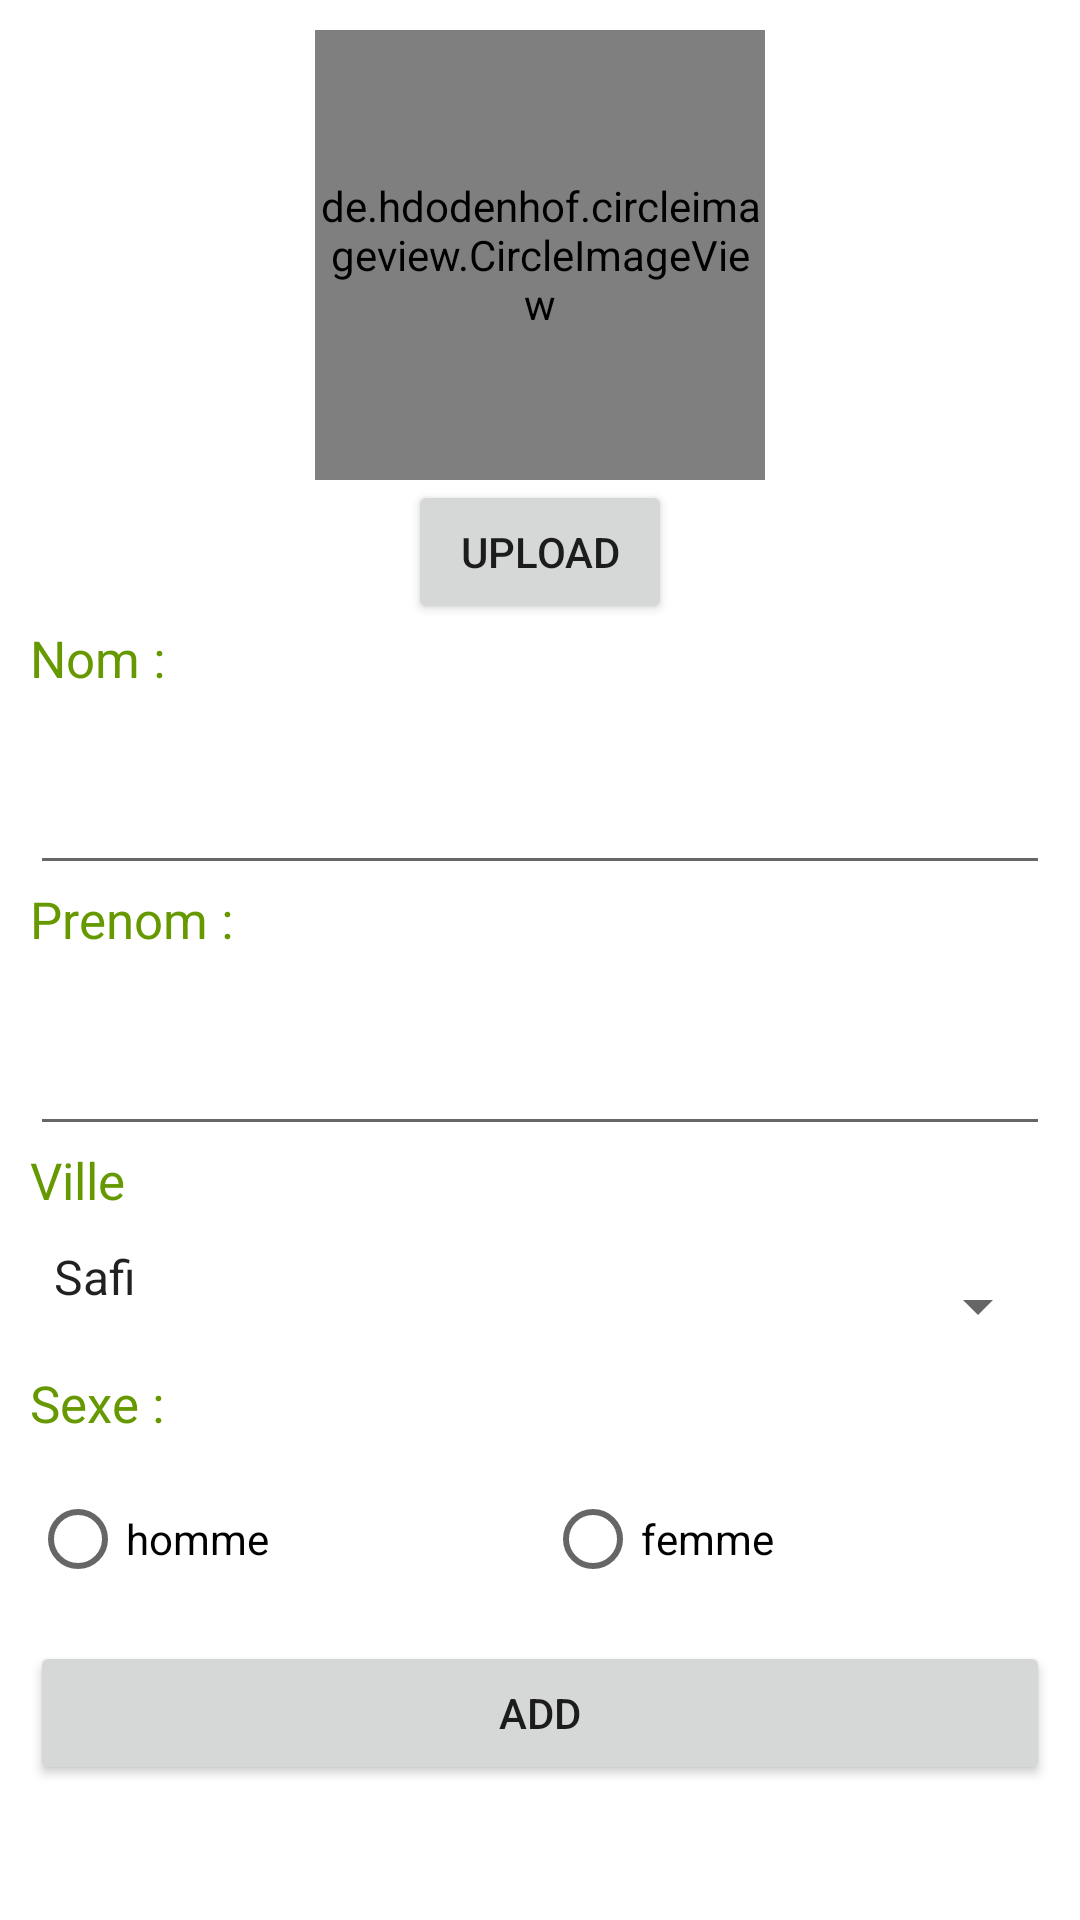

This screen was rendered from an Android layout file. Write that file and the resources it references.
<!-- AndroidManifest.xml: application theme Theme.Projetws -->
<!-- res/layout/activity_add_etudiant.xml -->
<?xml version="1.0" encoding="utf-8"?>
<LinearLayout xmlns:android="http://schemas.android.com/apk/res/android"
    xmlns:app="http://schemas.android.com/apk/res-auto"
    xmlns:tools="http://schemas.android.com/tools"
    android:layout_width="match_parent"
    android:orientation="vertical"
    android:padding="10dp"
    android:layout_height="match_parent"
    tools:context=".addEtudiant">

    <de.hdodenhof.circleimageview.CircleImageView
        android:layout_width="150dp"
        android:layout_height="150dp"
        android:id="@+id/img"
        android:src="@mipmap/ic_launcher"
        android:layout_gravity="center"
        />
    <Button
        android:layout_width="wrap_content"
        android:layout_height="wrap_content"
        android:text="upload"
        android:id="@+id/btnUp"
        android:layout_gravity="center"
        />
    <TextView
        style="@style/text"
        android:layout_width="match_parent"
        android:layout_height="wrap_content"
        android:text="Nom : " />
    <EditText
        android:id="@+id/nom"
        style="@style/input"
        android:layout_width="match_parent"
        android:layout_height="wrap_content"
        android:ems="10"
        android:inputType="textPersonName" />
    <TextView
        style="@style/text"
        android:layout_width="match_parent"
    android:layout_height="wrap_content"
    android:text="Prenom :" />
    <EditText
        android:id="@+id/prenom"
        android:layout_width="match_parent"
        android:layout_height="wrap_content"
        android:ems="10"
        style="@style/input"
        android:inputType="textPersonName" />
    <TextView
        style="@style/text"
        android:layout_width="match_parent"
        android:layout_height="wrap_content"
        android:text="Ville" />
    <Spinner
        android:id="@+id/ville"
        android:entries="@array/villes"
        style="@style/input"
        android:layout_width="match_parent"
        android:layout_height="wrap_content" />
    <TextView
        style="@style/text"
        android:layout_width="match_parent"
        android:layout_height="wrap_content"
        android:text="Sexe :"/>
    <RadioGroup
        android:layout_width="match_parent"
        style="@style/text"
        android:layout_height="wrap_content"
        android:orientation="horizontal">
        <RadioButton
            android:id="@+id/m"
            android:layout_width="wrap_content"
            android:layout_height="wrap_content"
            android:layout_weight="1"
            android:text="homme" />
        <RadioButton
            android:id="@+id/f"
            android:layout_width="wrap_content"
            android:layout_height="wrap_content"
            android:layout_weight="1"
            android:text="femme" />
    </RadioGroup>
    <Button
        android:id="@+id/add"
        android:layout_width="match_parent"
        android:layout_height="wrap_content"
        android:text="Add" />
</LinearLayout>
<!-- resources referenced by this layout -->
<resources>
  <array name="villes">
          <item>Safi</item>
          <item>Marrakech</item>
          <item>Casablanca</item>
      </array>
  <style name="input">
          <item name="android:paddingBottom">20dp</item>
      </style>
  <style name="text">
          <item name="android:textSize">17dp</item>
          <item name="android:paddingBottom">10dp</item>
          <item name="android:textColor">@android:color/holo_green_dark</item>
      </style>
  <style name="Theme.Projetws" parent="Theme.MaterialComponents.DayNight.DarkActionBar">
          
          <item name="colorPrimary">@color/purple_500</item>
          <item name="colorPrimaryVariant">@color/purple_700</item>
          <item name="colorOnPrimary">@color/white</item>
          
          <item name="colorSecondary">@color/teal_200</item>
          <item name="colorSecondaryVariant">@color/teal_700</item>
          <item name="colorOnSecondary">@color/black</item>
          
          <item name="android:statusBarColor" tools:targetApi="l">?attr/colorPrimaryVariant</item>
          
      </style>
  <!-- not gathered from this repository: default colours our renderer supplied (Android Studio template values) -->
  <color name="purple_500">#FF6200EE</color>
  <color name="purple_700">#FF3700B3</color>
  <color name="teal_200">#FF03DAC5</color>
  <color name="teal_700">#FF018786</color>
  <color name="black">#FF000000</color>
  <color name="white">#FFFFFFFF</color>
</resources>
